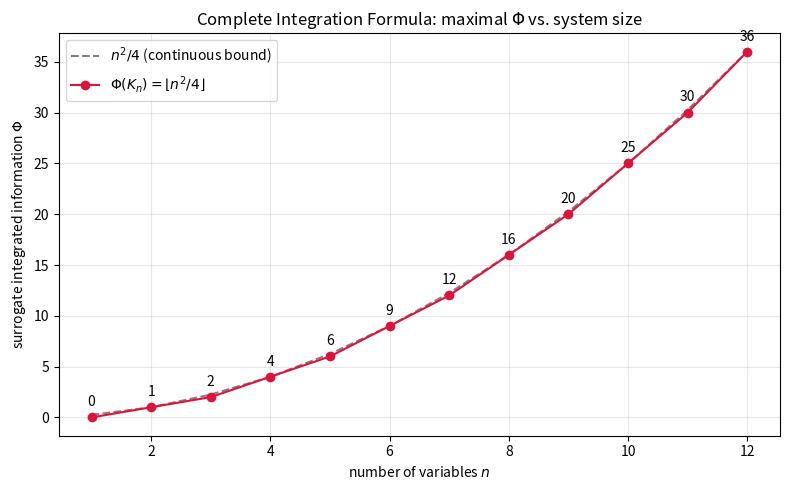

This figure's Python source:
"""Visualize the Complete Integration Formula Phi(K_n) = floor(n^2/4)."""
import matplotlib.pyplot as plt

def floor_quarter_square(n: int) -> int:
    return (n * n) // 4

ns = list(range(1, 13))
phi_vals = [floor_quarter_square(n) for n in ns]
parabola = [n * n / 4 for n in ns]

fig, ax = plt.subplots(figsize=(8, 5))
ax.plot(ns, parabola, "--", color="gray", label=r"$n^2/4$ (continuous bound)")
ax.plot(ns, phi_vals, "o-", color="crimson", label=r"$\Phi(K_n)=\lfloor n^2/4\rfloor$")
for n, p in zip(ns, phi_vals):
    ax.annotate(str(p), (n, p), textcoords="offset points", xytext=(0, 8), ha="center")
ax.set_xlabel("number of variables $n$")
ax.set_ylabel("surrogate integrated information $\\Phi$")
ax.set_title("Complete Integration Formula: maximal $\\Phi$ vs. system size")
ax.legend()
ax.grid(alpha=0.3)
plt.tight_layout()
plt.savefig("phi_formula.png", dpi=150)
print("wrote phi_formula.png")
